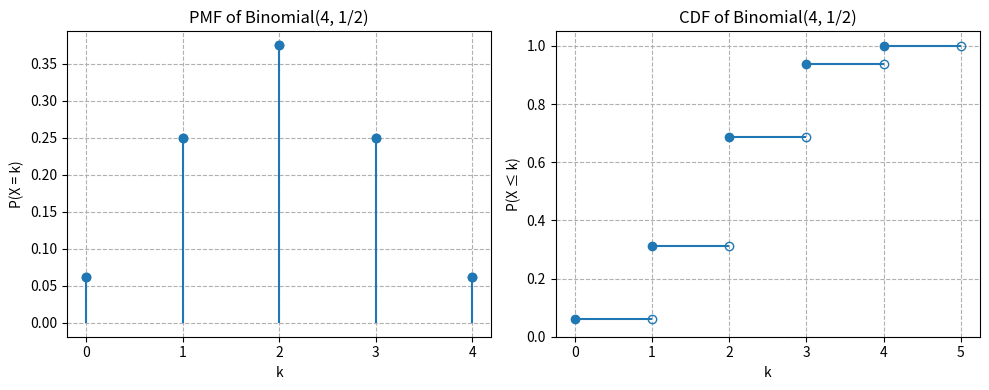

Generate this figure with matplotlib:
import numpy as np
import matplotlib.pyplot as plt
from scipy.stats import binom

# Parameters
n = 4
p = 0.5
color = "tab:blue"  # single color for everything

# Support
k = np.arange(0, n + 1)

# PMF and CDF
pmf = binom.pmf(k, n, p)
cdf = binom.cdf(k, n, p)

# Create horizontal subplots
fig, axes = plt.subplots(1, 2, figsize=(10, 4))

# ---------- PMF ----------
markerline, stemlines, baseline = axes[0].stem(
    k, pmf, basefmt=" ", linefmt=color, markerfmt="o"
)
plt.setp(markerline, color=color)
plt.setp(stemlines, color=color)

axes[0].scatter(k, pmf, color=color)
axes[0].set_xticks(k)
axes[0].set_xlabel("k")
axes[0].set_ylabel("P(X = k)")
axes[0].set_title("PMF of Binomial(4, 1/2)")
axes[0].grid(True, linestyle="--")  # dashed grid lines

# ---------- CDF ----------
for i in range(len(k)):
    left = k[i]
    right = k[i] + 1

    # horizontal stick
    axes[1].hlines(cdf[i], left, right, color=color)

    # filled dot (included)
    axes[1].plot(left, cdf[i], marker="o", color=color)

    # empty dot (excluded)
    axes[1].plot(right, cdf[i], marker="o",
                 markerfacecolor="none",
                 markeredgecolor=color)

axes[1].set_xticks(range(0, n + 2))
axes[1].set_xlabel("k")
axes[1].set_ylabel("P(X ≤ k)")
axes[1].set_title("CDF of Binomial(4, 1/2)")
axes[1].set_ylim(0, 1.05)
axes[1].grid(True, linestyle="--")  # dashed grid lines

plt.tight_layout()
plt.show()
